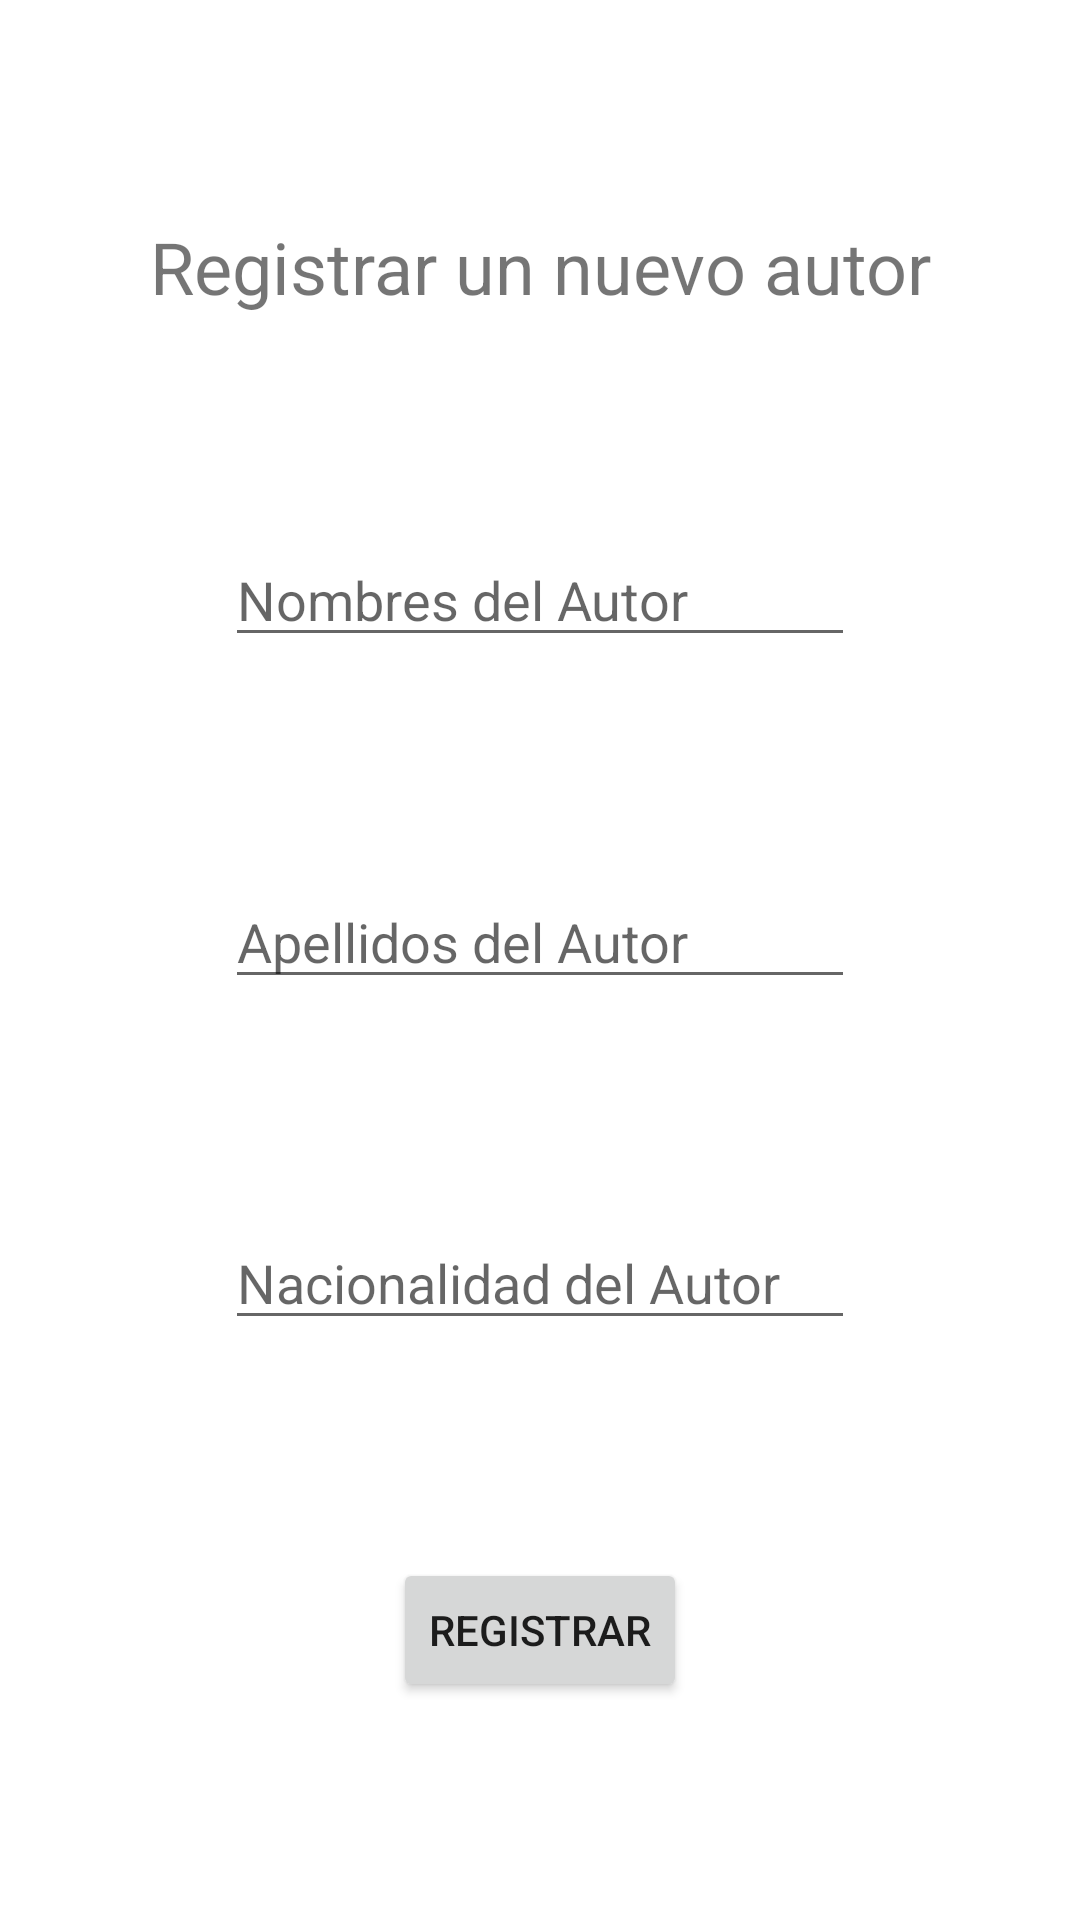

Reconstruct the res/layout file that produces this screen, plus the resources it refers to.
<!-- AndroidManifest.xml: application theme Theme.Biblioteca_App_Certamen -->
<!-- res/layout/activity_form_autor.xml -->
<?xml version="1.0" encoding="utf-8"?>
<androidx.constraintlayout.widget.ConstraintLayout xmlns:android="http://schemas.android.com/apk/res/android"
    xmlns:app="http://schemas.android.com/apk/res-auto"
    xmlns:tools="http://schemas.android.com/tools"
    android:layout_width="match_parent"
    android:layout_height="match_parent"
    tools:context=".FormAutorActivity">

    <TextView
        android:id="@+id/textView3"
        android:layout_width="wrap_content"
        android:layout_height="wrap_content"
        android:text="@string/formAutorTitle"
        android:textSize="24sp"
        app:layout_constraintBottom_toTopOf="@+id/txt_nombresAutor"
        app:layout_constraintEnd_toEndOf="parent"
        app:layout_constraintHorizontal_bias="0.5"
        app:layout_constraintStart_toStartOf="parent"
        app:layout_constraintTop_toTopOf="parent" />

    <EditText
        android:id="@+id/txt_nombresAutor"
        android:layout_width="wrap_content"
        android:layout_height="wrap_content"
        android:ems="10"
        android:hint="@string/formAutor_txt1"
        android:inputType="textPersonName"
        app:layout_constraintBottom_toTopOf="@+id/txt_apellidosAutor"
        app:layout_constraintEnd_toEndOf="parent"
        app:layout_constraintHorizontal_bias="0.5"
        app:layout_constraintStart_toStartOf="parent"
        app:layout_constraintTop_toBottomOf="@+id/textView3" />

    <EditText
        android:id="@+id/txt_apellidosAutor"
        android:layout_width="wrap_content"
        android:layout_height="wrap_content"
        android:ems="10"
        android:hint="@string/formAutor_txt2"
        android:inputType="textPersonName"
        app:layout_constraintBottom_toTopOf="@+id/txt_nacionalidadAutor"
        app:layout_constraintEnd_toEndOf="parent"
        app:layout_constraintHorizontal_bias="0.5"
        app:layout_constraintStart_toStartOf="parent"
        app:layout_constraintTop_toBottomOf="@+id/txt_nombresAutor" />

    <EditText
        android:id="@+id/txt_nacionalidadAutor"
        android:layout_width="wrap_content"
        android:layout_height="wrap_content"
        android:ems="10"
        android:hint="@string/formAutor_txt3"
        android:inputType="textPersonName"
        app:layout_constraintBottom_toTopOf="@+id/btn_RegistrarAutor"
        app:layout_constraintEnd_toEndOf="parent"
        app:layout_constraintHorizontal_bias="0.5"
        app:layout_constraintStart_toStartOf="parent"
        app:layout_constraintTop_toBottomOf="@+id/txt_apellidosAutor" />

    <Button
        android:id="@+id/btn_RegistrarAutor"
        android:layout_width="wrap_content"
        android:layout_height="wrap_content"
        android:text="@string/btn_Registrar"
        app:layout_constraintBottom_toBottomOf="parent"
        app:layout_constraintEnd_toEndOf="parent"
        app:layout_constraintHorizontal_bias="0.5"
        app:layout_constraintStart_toStartOf="parent"
        app:layout_constraintTop_toBottomOf="@+id/txt_nacionalidadAutor" />
</androidx.constraintlayout.widget.ConstraintLayout>
<!-- resources referenced by this layout -->
<resources>
  <string name="btn_Registrar">Registrar</string>
  <string name="formAutorTitle">Registrar un nuevo autor</string>
  <string name="formAutor_txt1">Nombres del Autor</string>
  <string name="formAutor_txt2">Apellidos del Autor</string>
  <string name="formAutor_txt3">Nacionalidad del Autor</string>
  <style name="Theme.Biblioteca_App_Certamen" parent="Theme.MaterialComponents.DayNight.DarkActionBar">
          
          <item name="colorPrimary">@color/purple_500</item>
          <item name="colorPrimaryVariant">@color/purple_700</item>
          <item name="colorOnPrimary">@color/white</item>
          
          <item name="colorSecondary">@color/teal_200</item>
          <item name="colorSecondaryVariant">@color/teal_700</item>
          <item name="colorOnSecondary">@color/black</item>
          
          <item name="android:statusBarColor" tools:targetApi="l">?attr/colorPrimaryVariant</item>
          
      </style>
  <!-- not gathered from this repository: default colours our renderer supplied (Android Studio template values) -->
  <color name="purple_500">#FF6200EE</color>
  <color name="purple_700">#FF3700B3</color>
  <color name="teal_200">#FF03DAC5</color>
  <color name="teal_700">#FF018786</color>
  <color name="black">#FF000000</color>
  <color name="white">#FFFFFFFF</color>
</resources>
